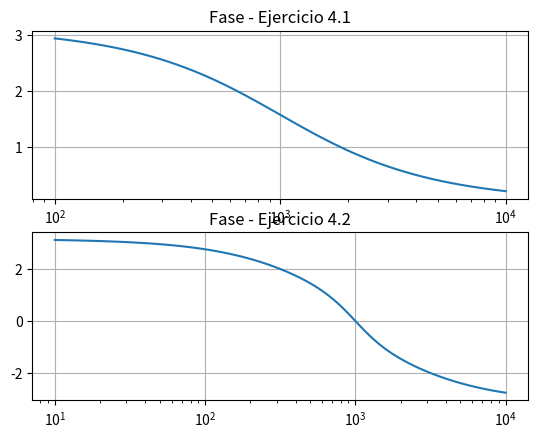

Python code for this plot:
import numpy as np
from scipy import signal as sig
from matplotlib import pyplot as plt

R   = 1000
R3  = 1000
C   = 10**(-6)

num_a = np.array([ 1.,  -1/(R3*C) ])
den_a = np.array([ 1.,   1/(R3*C) ])

num_b = np.array([ -1., 3/(R*C), -1/((C*R)**2) ])
den_b = np.array([ 5,   5/(R*C),  5/((C*R)**2) ])

H_a = sig.TransferFunction( num_a, den_a )
w_a, H_a_mag, H_a_phase = sig.bode(H_a)
H_a_phase_rad = H_a_phase * np.pi / 180

H_b = sig.TransferFunction( num_b, den_b )
w_b, H_b_mag, H_b_phase = sig.bode(H_b)
H_b_phase_rad = H_b_phase * np.pi / 180

plt.figure()

plt.subplot(211)
plt.semilogx(w_a, H_a_phase_rad) 
plt.title('Fase - Ejercicio 4.1')
plt.grid()


plt.subplot(212)
plt.semilogx(w_b, H_b_phase_rad)  
plt.title('Fase - Ejercicio 4.2')
plt.grid()

plt.show()

